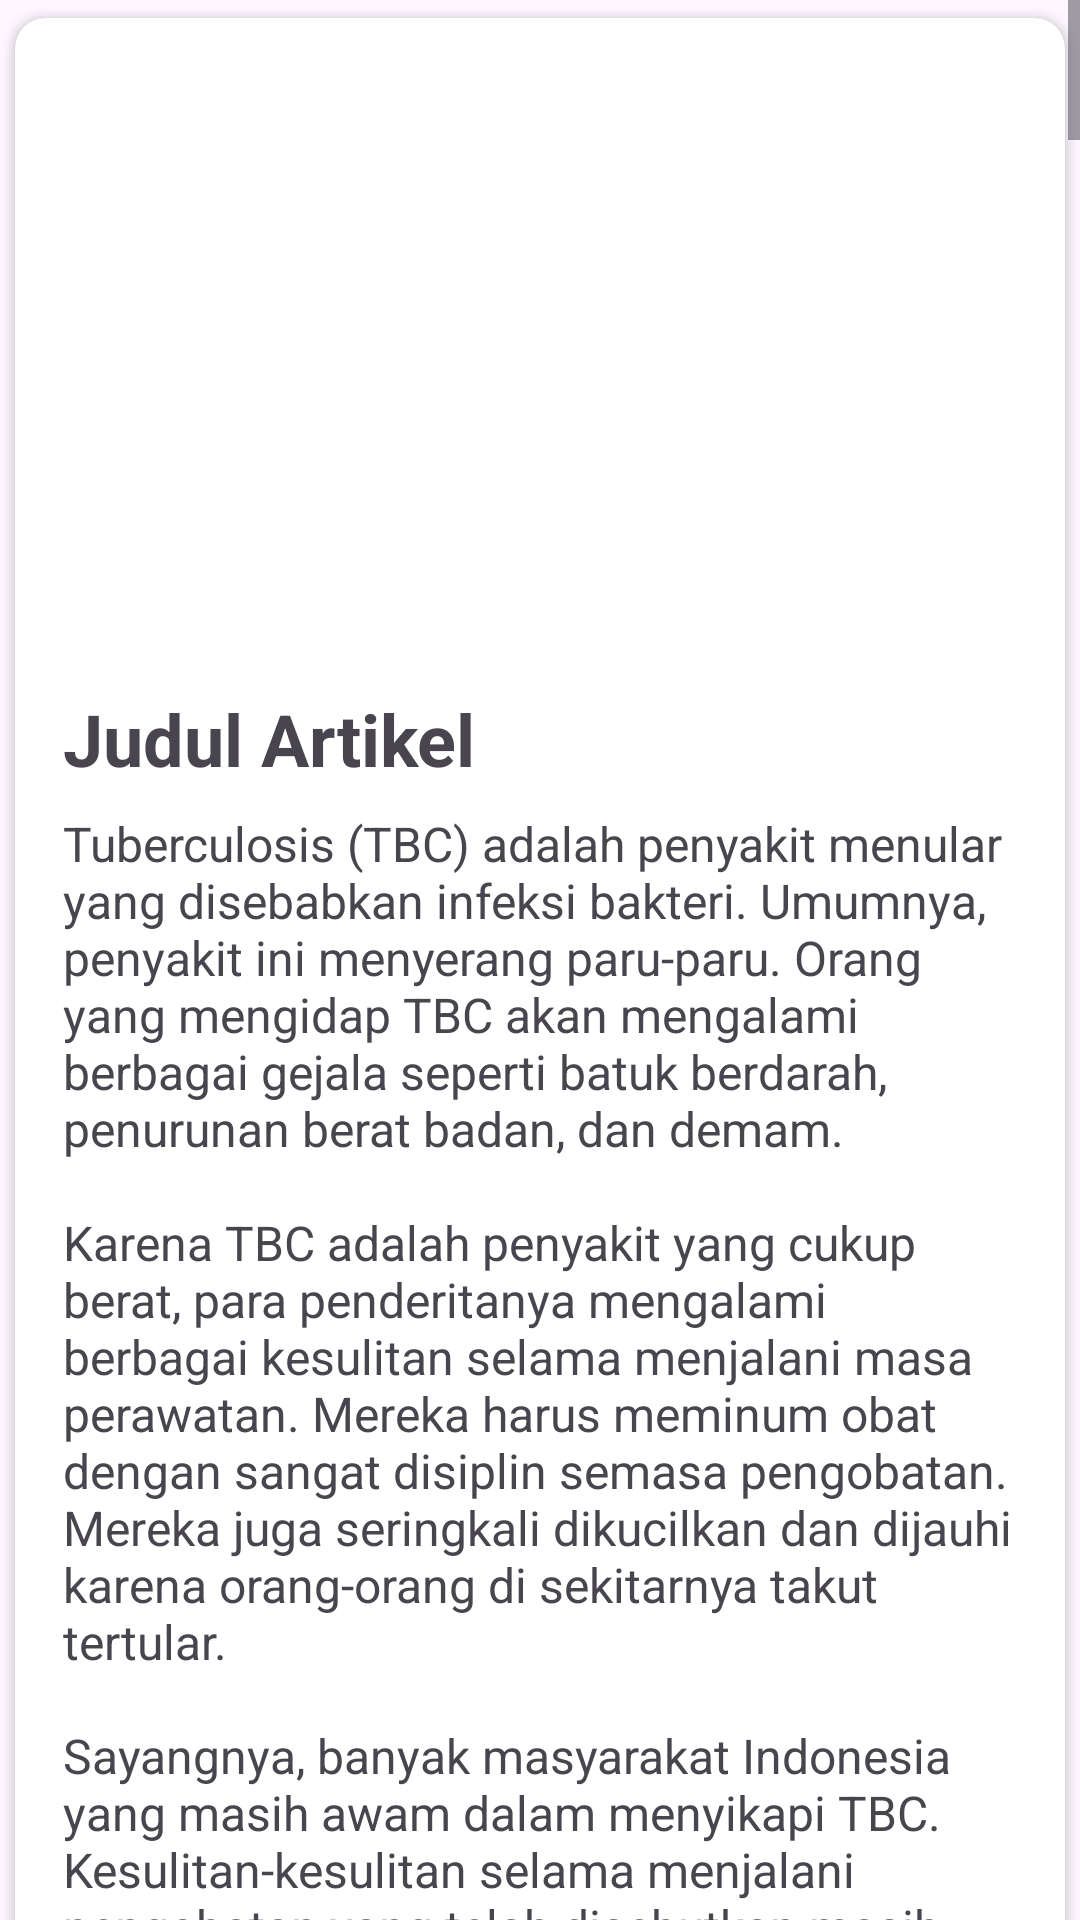

The Android layout XML behind this screen, and the referenced resources:
<!-- AndroidManifest.xml: application theme Theme.GrowZen -->
<!-- res/layout/activity_isi_artikell.xml -->
<?xml version="1.0" encoding="utf-8"?>
<androidx.constraintlayout.widget.ConstraintLayout
    xmlns:android="http://schemas.android.com/apk/res/android"
    xmlns:app="http://schemas.android.com/apk/res-auto"
    android:layout_width="match_parent"
    android:layout_height="match_parent">

    <ScrollView

        android:layout_width="match_parent"
        android:layout_height="match_parent"
        app:layout_constraintBottom_toBottomOf="parent"
        app:layout_constraintEnd_toEndOf="parent"
        app:layout_constraintStart_toStartOf="parent"
        app:layout_constraintTop_toTopOf="parent">

        <androidx.cardview.widget.CardView xmlns:android="http://schemas.android.com/apk/res/android"
            android:layout_width="match_parent"
            android:layout_height="wrap_content"
            xmlns:app="http://schemas.android.com/apk/res-auto"
            android:elevation="2dp"
            app:cardCornerRadius="10dp"
            app:cardUseCompatPadding="true">

        <LinearLayout
            xmlns:android="http://schemas.android.com/apk/res/android"
            android:layout_width="match_parent"
            android:layout_height="match_parent"
            android:orientation="vertical"
            android:padding="16dp">

            <ImageView
                android:id="@+id/imageViewDetail"
                android:layout_width="match_parent"
                android:layout_height="200dp"
                android:scaleType="centerCrop"
                android:src="@drawable/ic_launcher_background" />

            <TextView
                android:id="@+id/textViewJudulDetail"
                android:layout_width="match_parent"
                android:layout_height="wrap_content"
                android:layout_marginTop="8dp"
                android:text="Judul Artikel"
                android:textSize="24sp"
                android:textStyle="bold" />

            <TextView
                android:id="@+id/textViewDeskripsiDetail"
                android:layout_width="match_parent"
                android:layout_height="wrap_content"
                android:layout_marginTop="8dp"
                android:text="@string/isi_artikel1"
                android:textSize="16sp" />

        </LinearLayout>
    </androidx.cardview.widget.CardView>

    </ScrollView>

</androidx.constraintlayout.widget.ConstraintLayout>
<!-- resources referenced by this layout -->
<resources>
  <color name="biru">#17A1FA</color>
</resources>
